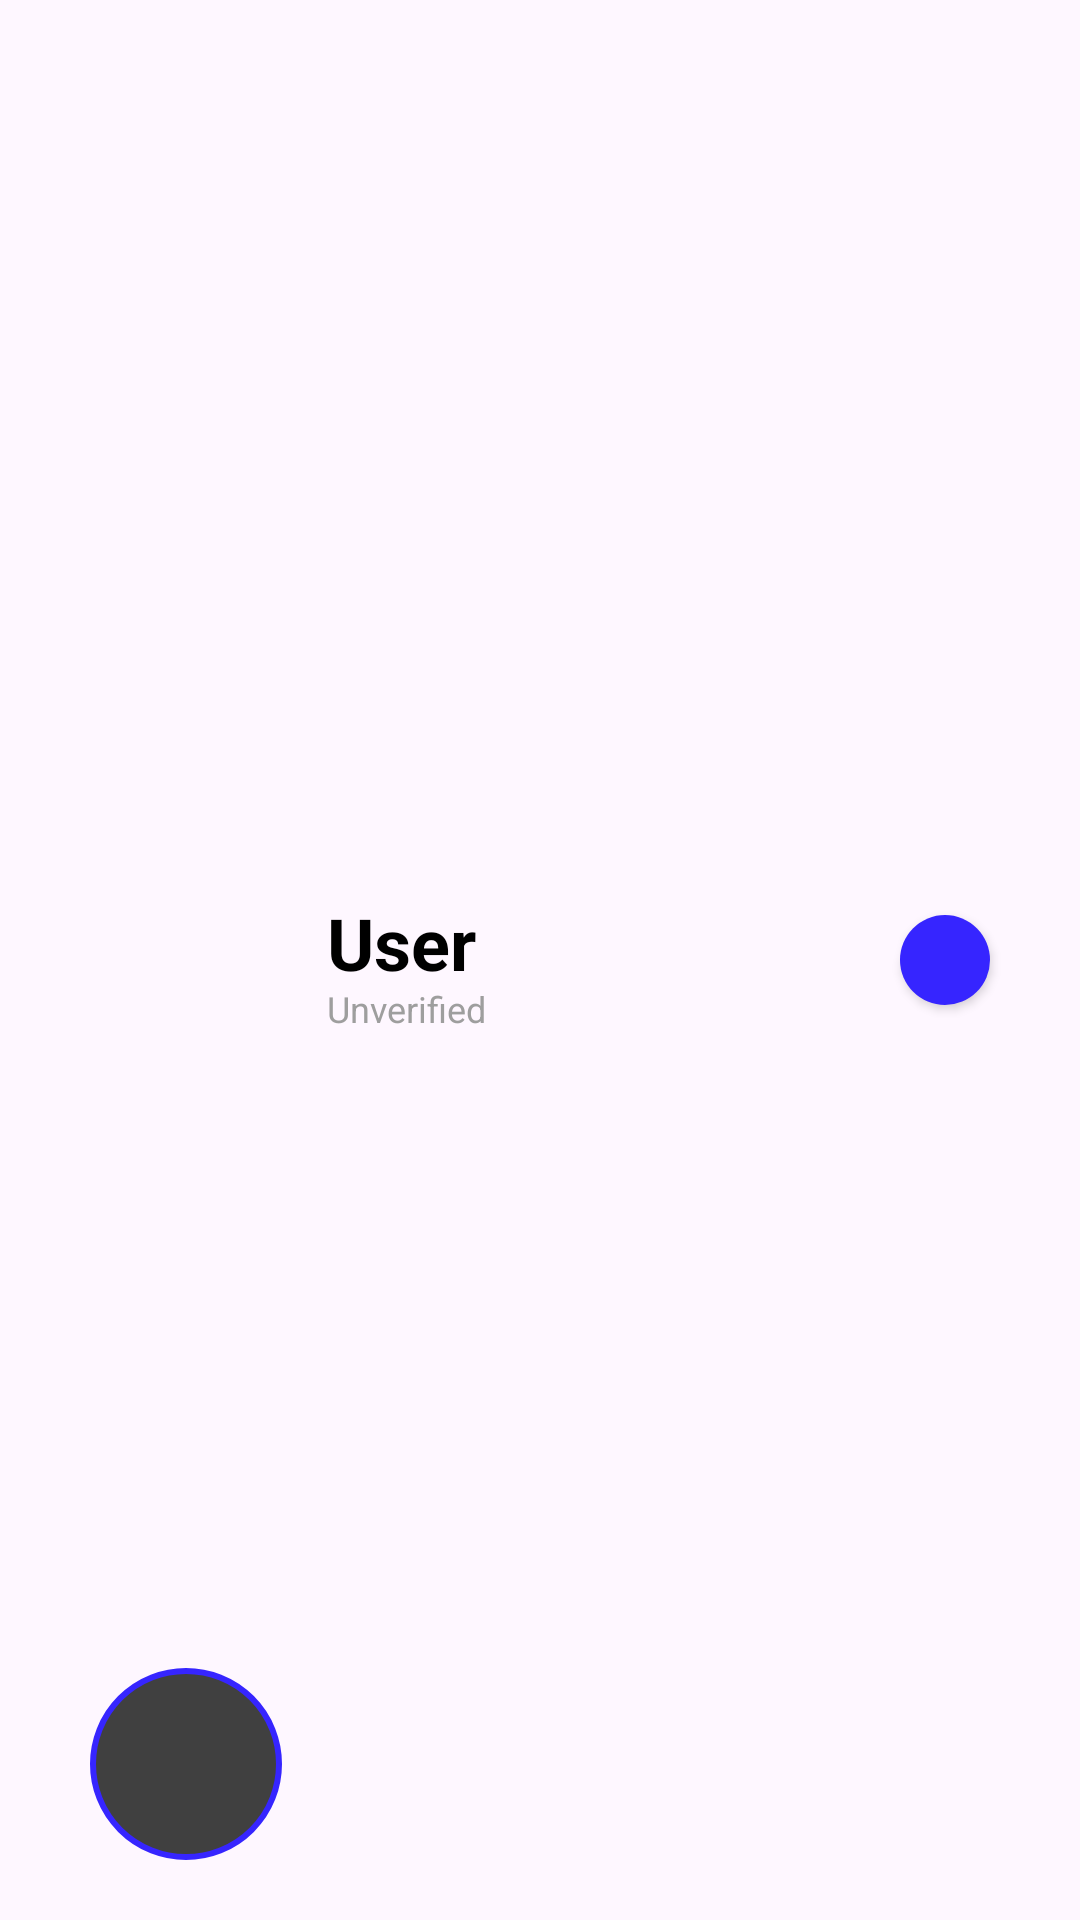

Produce the Android XML layout that renders to this screen, including the resource entries it uses.
<!-- AndroidManifest.xml: application theme Theme.ReHand -->
<!-- res/layout/menu_header.xml -->
<?xml version="1.0" encoding="utf-8"?>
<RelativeLayout xmlns:android="http://schemas.android.com/apk/res/android"
    android:orientation="vertical"
    android:layout_width="match_parent"
    android:layout_height="wrap_content"
    android:gravity="bottom"
    android:padding="15sp"
    android:theme="@style/ThemeOverlay.AppCompat.Dark"
    xmlns:app="http://schemas.android.com/apk/res-auto">

    <com.google.android.material.imageview.ShapeableImageView
        android:padding="1dp"
        android:scaleType="centerCrop"
        android:layout_width="64dp"
        android:layout_height="64dp"
        android:layout_marginTop="5dp"
        android:layout_marginBottom="5dp"
        android:id="@+id/people_profilepic"
        android:background="@drawable/circle_shape"
        android:layout_marginStart="15dp"
        android:layout_centerVertical="true"
        app:shapeAppearanceOverlay="@style/circleImageView"
        app:strokeColor="@color/blue1"
        app:strokeWidth="2dp"/>

    <TextView
        android:id="@+id/userName"
        android:layout_width="wrap_content"
        android:layout_height="wrap_content"
        android:layout_alignParentTop="true"
        android:layout_marginStart="15dp"
        android:layout_marginTop="15dp"
        android:layout_toEndOf="@+id/people_profilepic"
        android:text="User"
        android:textColor="@color/black"
        android:textSize="24sp"
        android:textStyle="bold" />

    <TextView
        android:id="@+id/accVerification"
        android:layout_width="wrap_content"
        android:layout_height="wrap_content"
        android:layout_marginStart="15dp"
        android:layout_marginTop="45dp"
        android:layout_toEndOf="@+id/people_profilepic"
        android:text="Unverified"
        android:textColor="@color/textprompt"
        android:textSize="12sp" />

    <androidx.appcompat.widget.AppCompatButton
        android:id="@+id/addAccountBtn"
        style="@style/addAccountBtn"
        android:layout_width="30sp"
        android:layout_height="30sp"
        android:layout_alignParentTop="true"
        android:layout_alignParentEnd="true"
        android:layout_marginTop="22dp"
        android:layout_marginEnd="15dp"
        android:backgroundTint="@color/blue1"
        android:gravity="center_horizontal"
        android:paddingStart="3dp"
        android:paddingEnd="3dp" />

</RelativeLayout>
<!-- resources referenced by this layout -->
<resources>
  <color name="black">#000000</color>
  <color name="blue1">#3625FF</color>
  <color name="textprompt">#9E9E9E</color>
  <!-- drawable circle_shape (drawable) -->
  <?xml version="1.0" encoding="utf-8"?>
  <shape xmlns:android="http://schemas.android.com/apk/res/android">
  
          <solid android:color="#404040" /> 
          <corners android:radius="500dp" /> 
  
  </shape>
  <style name="addAccountBtn">
          <item name="android:background">@drawable/round_btn</item>
          <item name="android:drawableStart">@drawable/add_icon</item>
      </style>
  <style name="circleImageView" parent="">
          <item name="cornerFamily">rounded</item>
          <item name="cornerSize">50%</item>
      </style>
  <style name="Theme.ReHand" parent="Base.Theme.ReHand" />
  <!-- drawable round_btn (drawable) -->
  <?xml version="1.0" encoding="utf-8"?>
  <ripple xmlns:android="http://schemas.android.com/apk/res/android"
      android:color="@color/gray">
      <item>
          <shape xmlns:android="http://schemas.android.com/apk/res/android">
              <solid android:color="@color/blue1" /> 
              <corners android:radius="500dp" /> 
          </shape>
      </item>
  </ripple>
  <style name="Base.Theme.ReHand" parent="Theme.Material3.DayNight.NoActionBar">
          
          
      </style>
  <color name="gray">#606060</color>
</resources>
